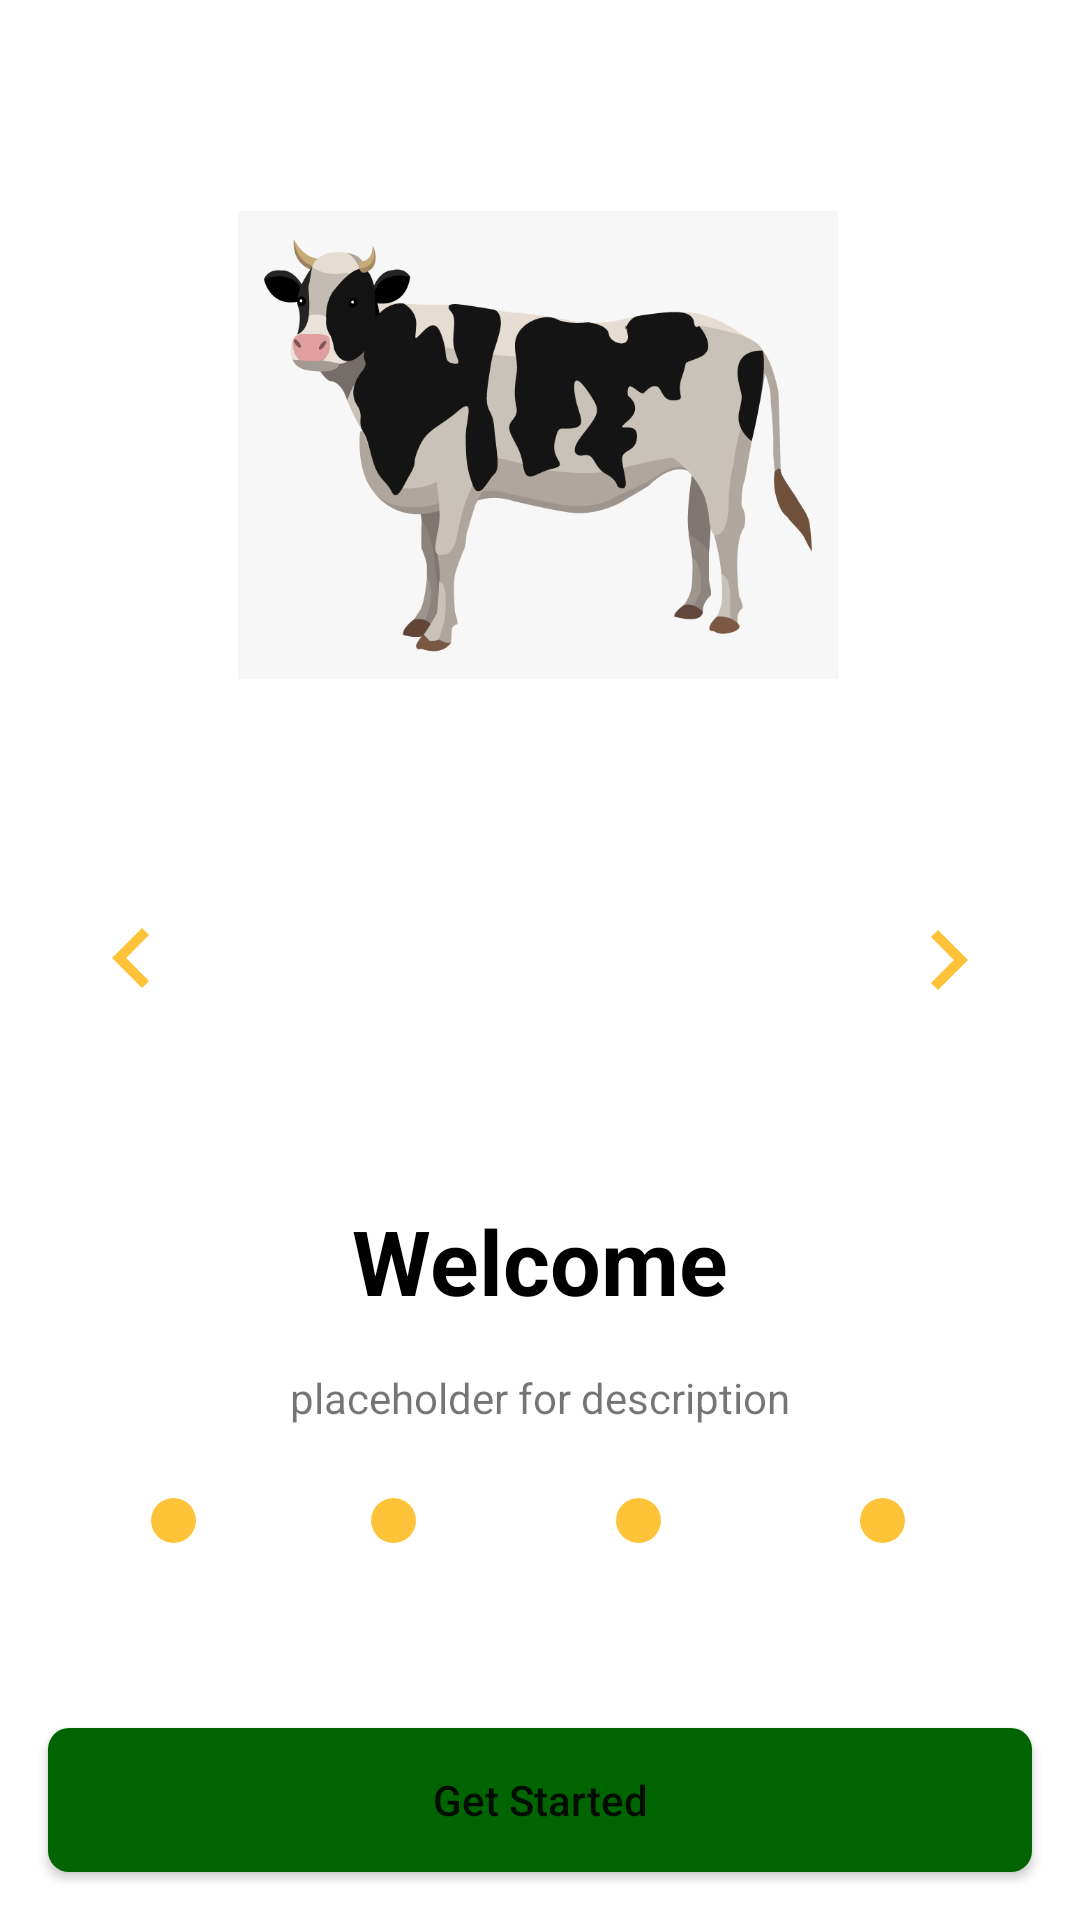

Write the Android layout XML for this screen, with the resource values it uses.
<!-- AndroidManifest.xml: application theme Theme.MyDairyFarmManager -->
<!-- res/layout/on_boarding_layout.xml -->
<?xml version="1.0" encoding="utf-8"?>
<androidx.constraintlayout.widget.ConstraintLayout xmlns:android="http://schemas.android.com/apk/res/android"
    xmlns:app="http://schemas.android.com/apk/res-auto"
    android:layout_width="match_parent"
    android:layout_height="match_parent">

    <ImageView
        android:id="@+id/logo"
        android:layout_width="200dp"
        android:layout_height="200dp"
        app:layout_constraintBottom_toBottomOf="parent"
        app:layout_constraintEnd_toEndOf="parent"
        app:layout_constraintHorizontal_bias="0.496"
        app:layout_constraintStart_toStartOf="parent"
        app:layout_constraintTop_toTopOf="parent"
        app:layout_constraintVertical_bias="0.110000014"
        app:srcCompat="@drawable/logo"
        android:contentDescription="@string/app_logo" />

    <androidx.constraintlayout.widget.Guideline
        android:id="@+id/guideline"
        android:layout_width="wrap_content"
        android:layout_height="wrap_content"
        android:orientation="horizontal"
        app:layout_constraintGuide_begin="400dp" />

    <TextView
        android:id="@+id/title"
        android:layout_width="wrap_content"
        android:layout_height="wrap_content"
        android:text="@string/welcome"
        android:textColor="@color/black"
        android:textSize="30sp"
        android:textStyle="bold"
        app:layout_constraintBottom_toTopOf="@+id/desc"
        app:layout_constraintEnd_toEndOf="parent"
        app:layout_constraintStart_toStartOf="parent"
        app:layout_constraintTop_toTopOf="@+id/guideline" />

    <TextView
        android:id="@+id/desc"
        android:layout_width="0dp"
        android:layout_height="wrap_content"
        android:layout_marginStart="45dp"
        android:layout_marginTop="16dp"
        android:layout_marginEnd="45dp"
        android:gravity="center"
        android:text="@string/random_text"
        app:layout_constraintEnd_toEndOf="parent"
        app:layout_constraintStart_toStartOf="parent"
        app:layout_constraintTop_toBottomOf="@+id/title" />

    <Button
        android:id="@+id/btnGetStarted"
        android:layout_width="0dp"
        android:layout_height="wrap_content"
        android:layout_marginStart="16dp"
        android:layout_marginEnd="16dp"
        android:layout_marginBottom="16dp"
        android:background="@drawable/btn_bg"
        android:text="@string/get_started"
        android:textAllCaps="false"
        app:layout_constraintBottom_toBottomOf="parent"
        app:layout_constraintEnd_toEndOf="parent"
        app:layout_constraintStart_toStartOf="parent" />

    <ImageView
        android:id="@+id/ind"
        android:layout_width="15dp"
        android:layout_height="15dp"
        android:layout_marginTop="24dp"
        app:layout_constraintEnd_toStartOf="@+id/ind1"
        app:layout_constraintEnd_toEndOf="parent"
        app:layout_constraintHorizontal_bias="0.5"
        app:layout_constraintStart_toStartOf="parent"
        app:layout_constraintTop_toBottomOf="@id/desc"
        app:srcCompat="@drawable/selected"
        android:contentDescription="@string/first"/>

    <ImageView
        android:id="@+id/ind1"
        android:layout_width="15dp"
        android:layout_height="15dp"
        android:layout_marginStart="8dp"
        android:layout_marginEnd="8dp"
        app:layout_constraintEnd_toStartOf="@+id/ind2"
        app:layout_constraintHorizontal_bias="0.5"
        app:layout_constraintStart_toEndOf="@+id/ind"
        app:layout_constraintTop_toTopOf="@id/ind"
        app:srcCompat="@drawable/selected"
        android:contentDescription="@string/second" />

    <ImageView
        android:id="@+id/ind2"
        android:layout_width="15dp"
        android:layout_height="15dp"
        android:layout_marginStart="8dp"
        android:layout_marginEnd="8dp"
        app:layout_constraintBottom_toBottomOf="@+id/ind1"
        app:layout_constraintEnd_toStartOf="@+id/ind3"
        app:layout_constraintHorizontal_bias="0.5"
        app:layout_constraintStart_toEndOf="@+id/ind1"
        app:layout_constraintTop_toTopOf="@+id/ind1"
        app:srcCompat="@drawable/selected"
        android:contentDescription="@string/second" />

    <ImageView
        android:id="@+id/ind3"
        android:layout_width="15dp"
        android:layout_height="15dp"
        android:layout_marginStart="8dp"
        android:layout_marginEnd="8dp"
        app:layout_constraintBottom_toBottomOf="@+id/ind2"
        app:layout_constraintEnd_toEndOf="parent"
        app:layout_constraintHorizontal_bias="0.5"
        app:layout_constraintStart_toEndOf="@+id/ind2"
        app:layout_constraintTop_toTopOf="@+id/ind2"
        app:srcCompat="@drawable/selected"
        android:contentDescription="@string/third" />

    <ImageView
        android:id="@+id/back"
        android:layout_width="wrap_content"
        android:layout_height="wrap_content"
        android:layout_marginStart="24dp"
        app:layout_constraintBottom_toBottomOf="parent"
        app:layout_constraintStart_toStartOf="parent"
        app:layout_constraintTop_toTopOf="parent"
        app:layout_constraintVertical_bias="0.499"
        app:srcCompat="@drawable/ic_back"
        android:contentDescription="@string/previous" />

    <ImageView
        android:id="@+id/next"
        android:layout_width="wrap_content"
        android:layout_height="wrap_content"
        android:layout_marginEnd="24dp"
        app:layout_constraintBottom_toBottomOf="parent"
        app:layout_constraintEnd_toEndOf="parent"
        app:layout_constraintTop_toTopOf="parent"
        app:srcCompat="@drawable/ic_next"
        android:contentDescription="@string/next"/>

</androidx.constraintlayout.widget.ConstraintLayout>
<!-- resources referenced by this layout -->
<resources>
  <color name="black">#FF000000</color>
  <!-- drawable btn_bg (drawable) -->
  <?xml version="1.0" encoding="utf-8"?>
  <shape xmlns:android="http://schemas.android.com/apk/res/android">
  
      <solid android:color="@color/primaryDark"/>
      <corners android:radius="7dp"/>
  </shape>
  <!-- drawable ic_back (drawable) -->
  <vector xmlns:android="http://schemas.android.com/apk/res/android"
          android:width="40dp"
          android:height="40dp"
          android:viewportWidth="24.0"
          android:viewportHeight="24.0">
      <path
          android:fillColor="@color/tertiary"
          android:pathData="M15.41,7.41L14,6l-6,6 6,6 1.41,-1.41L10.83,12z"/>
  </vector>
  <!-- drawable ic_next (drawable) -->
  <vector xmlns:android="http://schemas.android.com/apk/res/android"
          android:width="40dp"
          android:height="40dp"
          android:viewportWidth="24.0"
          android:viewportHeight="24.0">
      <path
          android:fillColor="@color/tertiary"
          android:pathData="M10,6L8.59,7.41 13.17,12l-4.58,4.59L10,18l6,-6z"/>
  </vector>
  <!-- drawable logo: png bitmap (drawable, 33218 bytes) -->
  <!-- drawable selected (drawable) -->
  <?xml version="1.0" encoding="utf-8"?>
  <selector xmlns:android="http://schemas.android.com/apk/res/android">
  
      <item>
          <shape android:shape="oval">
              <solid android:color="@color/tertiary"/>
              <size android:width="24dp" android:height="24dp"/>
          </shape>
      </item>
  </selector>
  <string name="app_logo">App Logo</string>
  <string name="first">First</string>
  <string name="get_started">Get Started</string>
  <string name="next">Next</string>
  <string name="previous">Previous</string>
  <string name="random_text">placeholder for description</string>
  <string name="second">Second</string>
  <string name="third">Third</string>
  <string name="welcome">Welcome</string>
  <style name="Theme.MyDairyFarmManager" parent="Theme.MaterialComponents.DayNight.DarkActionBar">
          
          <item name="colorPrimary">@color/primaryDark</item>
          <item name="colorPrimaryVariant">@color/primary</item>
          <item name="colorOnPrimary">@color/white</item>
          
          <item name="colorSecondary">@color/secondary</item>
          <item name="colorSecondaryVariant">@color/tertiary</item>
          <item name="colorOnSecondary">@color/black</item>
          
          <item name="android:statusBarColor" tools:targetApi="l">?attr/colorPrimaryVariant</item>
          
      </style>
  <color name="primaryDark">#006400</color>
  <color name="tertiary">#ffc33a</color>
  <color name="primary">#228B22</color>
  <color name="white">#FFFFFFFF</color>
  <color name="secondary">#fd9434</color>
</resources>
